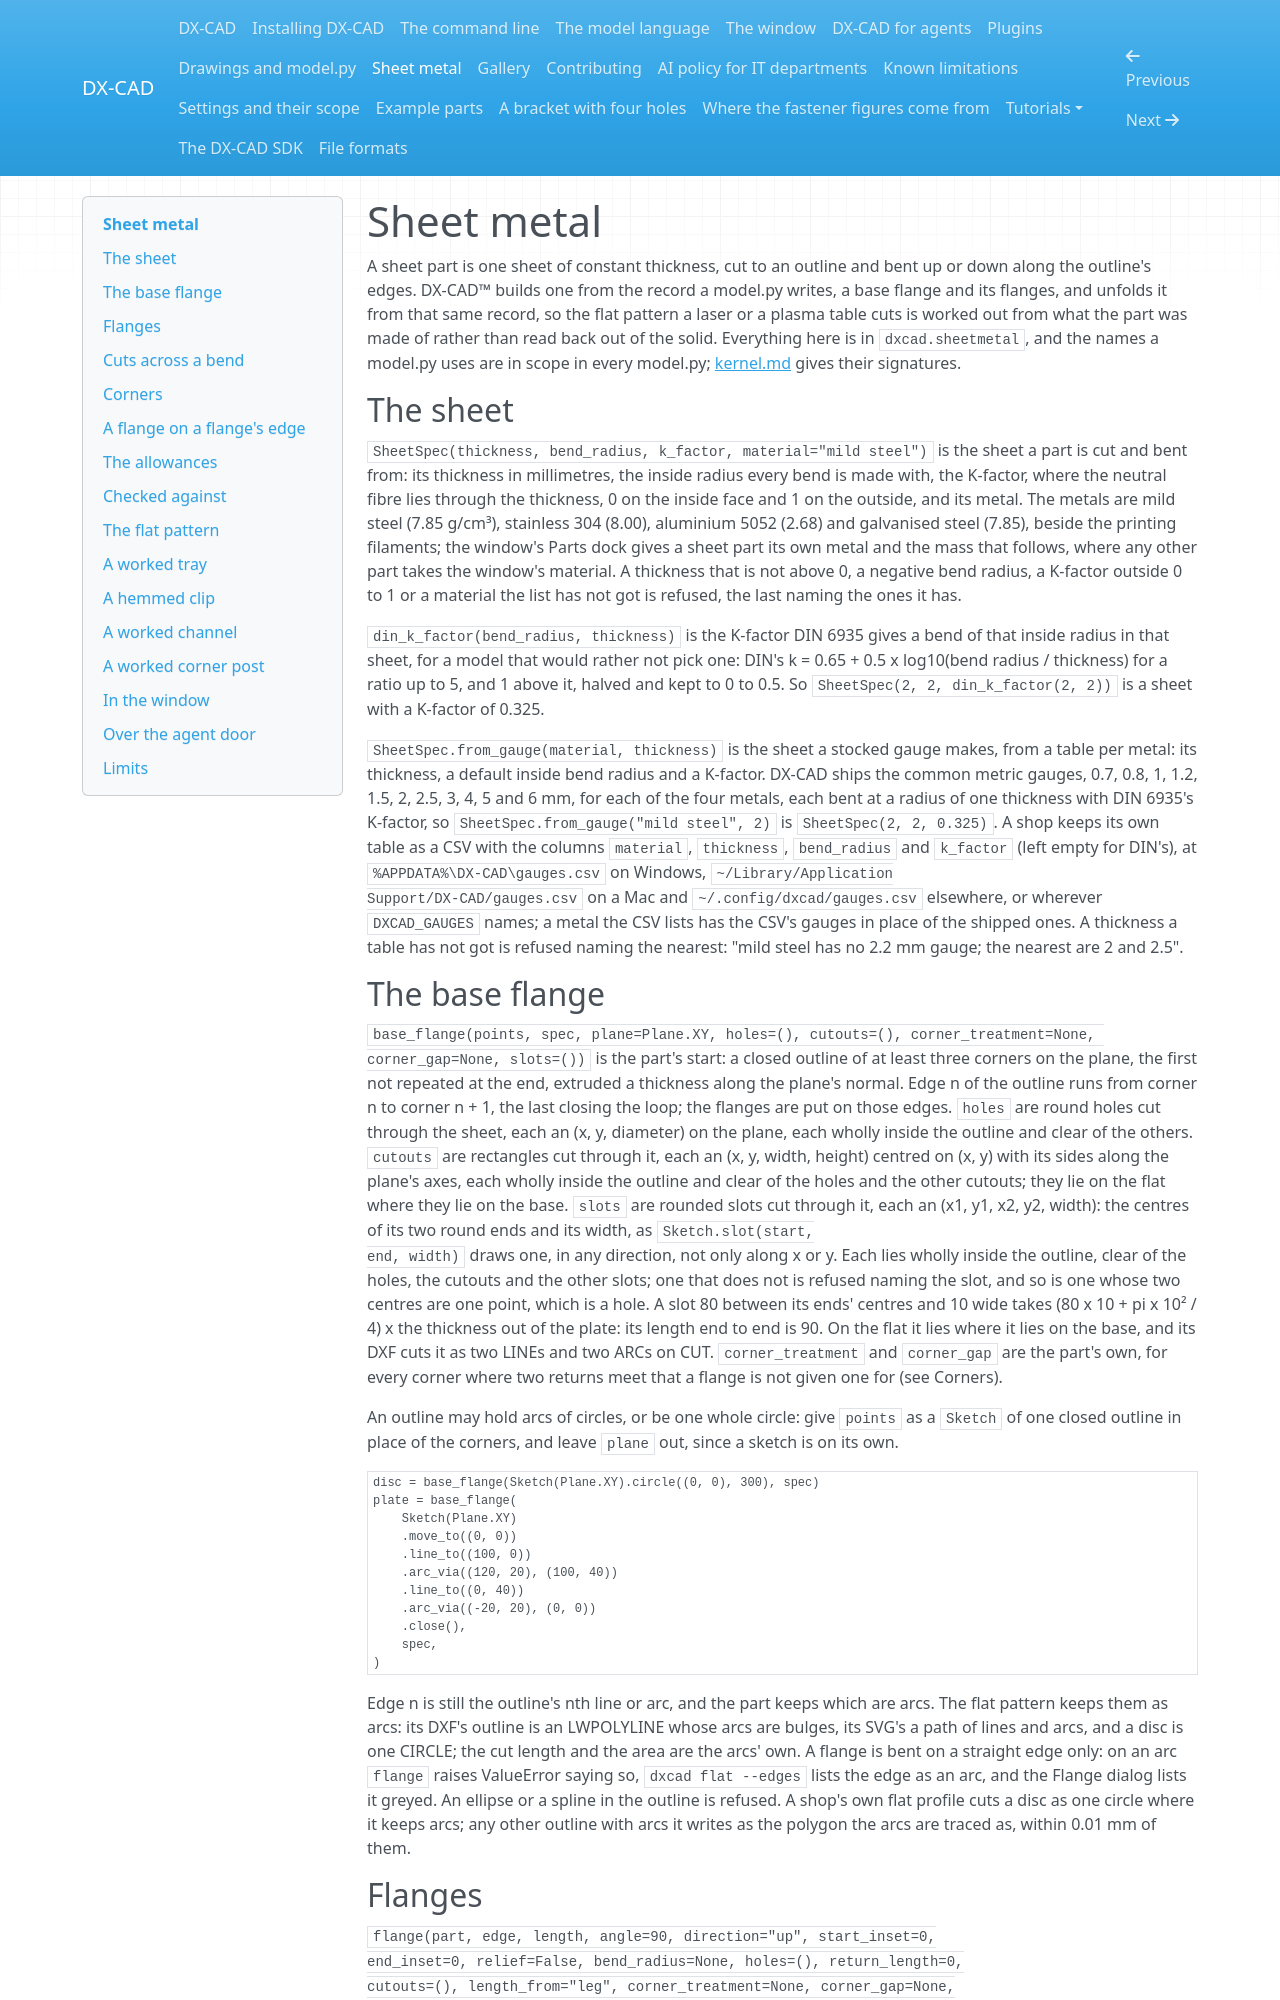

repository: faizaldm/DX-CAD-SDK · page: sheetmetal/index.html · generator: mkdocs

# Sheet metal

A sheet part is one sheet of constant thickness, cut to an outline and bent
up or down along the outline's edges. DX-CAD&trade; builds one from the record a
model.py writes, a base flange and its flanges, and unfolds it from that
same record, so the flat pattern a laser or a plasma table cuts is worked
out from what the part was made of rather than read back out of the solid.
Everything here is in `dxcad.sheetmetal`, and the names a model.py uses are
in scope in every model.py; [kernel.md](kernel.md#sheet-metal) gives their
signatures.

## The sheet

`SheetSpec(thickness, bend_radius, k_factor, material="mild steel")` is
the sheet a part is cut and bent from: its thickness in millimetres, the
inside radius every bend is made with, the K-factor, where the neutral
fibre lies through the thickness, 0 on the inside face and 1 on the
outside, and its metal. The metals are mild steel (7.85 g/cm³), stainless
304 (8.00), aluminium 5052 (2.68) and galvanised steel (7.85), beside the
printing filaments; the window's Parts dock gives a sheet part its own
metal and the mass that follows, where any other part takes the window's
material. A thickness that is not above 0, a negative bend radius, a
K-factor outside 0 to 1 or a material the list has not got is refused, the
last naming the ones it has.

`din_k_factor(bend_radius, thickness)` is the K-factor DIN 6935 gives a
bend of that inside radius in that sheet, for a model that would rather not
pick one: DIN's k = 0.65 + 0.5 x log10(bend radius / thickness) for a ratio
up to 5, and 1 above it, halved and kept to 0 to 0.5. So
`SheetSpec(2, 2, din_k_factor(2, 2))` is a sheet with a K-factor of 0.325.

`SheetSpec.from_gauge(material, thickness)` is the sheet a stocked gauge
makes, from a table per metal: its thickness, a default inside bend radius
and a K-factor. DX-CAD ships the common metric gauges, 0.7, 0.8, 1, 1.2,
1.5, 2, 2.5, 3, 4, 5 and 6 mm, for each of the four metals, each bent at a
radius of one thickness with DIN 6935's K-factor, so
`SheetSpec.from_gauge("mild steel", 2)` is `SheetSpec(2, 2, 0.325)`. A
shop keeps its own table as a CSV with the columns `material`, `thickness`,
`bend_radius` and `k_factor` (left empty for DIN's), at
`%APPDATA%\DX-CAD\gauges.csv` on Windows, `~/Library/Application
Support/DX-CAD/gauges.csv` on a Mac and `~/.config/dxcad/gauges.csv`
elsewhere, or wherever `DXCAD_GAUGES` names; a metal the CSV lists has the
CSV's gauges in place of the shipped ones. A thickness a table has not got
is refused naming the nearest: "mild steel has no 2.2 mm gauge; the nearest
are 2 and 2.5".

## The base flange

`base_flange(points, spec, plane=Plane.XY, holes=(), cutouts=(), corner_treatment=None, corner_gap=None, slots=())` is the
part's start: a closed outline of at least three corners on the plane, the first not
repeated at the end, extruded a thickness along the plane's normal. Edge n
of the outline runs from corner n to corner n + 1, the last closing the
loop; the flanges are put on those edges. `holes` are round holes cut
through the sheet, each an (x, y, diameter) on the plane, each wholly inside
the outline and clear of the others. `cutouts` are rectangles cut through
it, each an (x, y, width, height) centred on (x, y) with its sides along
the plane's axes, each wholly inside the outline and clear of the holes and
the other cutouts; they lie on the flat where they lie on the base.
`slots` are rounded slots cut through it, each an (x1, y1, x2, y2, width):
the centres of its two round ends and its width, as `Sketch.slot(start,
end, width)` draws one, in any direction, not only along x or y. Each lies
wholly inside the outline, clear of the holes, the cutouts and the other
slots; one that does not is refused naming the slot, and so is one whose
two centres are one point, which is a hole. A slot 80 between its ends'
centres and 10 wide takes (80 x 10 + pi x 10² / 4) x the thickness out
of the plate: its length end to end is 90. On the flat it lies where it
lies on the base, and its DXF cuts it as two LINEs and two ARCs on CUT.
`corner_treatment` and `corner_gap` are the part's own, for every corner
where two returns meet that a flange is not given one for (see Corners).

An outline may hold arcs of circles, or be one whole circle: give
`points` as a `Sketch` of one closed outline in place of the corners,
and leave `plane` out, since a sketch is on its own.

```py
disc = base_flange(Sketch(Plane.XY).circle((0, 0), 300), spec)
plate = base_flange(
    Sketch(Plane.XY)
    .move_to((0, 0))
    .line_to((100, 0))
    .arc_via((120, 20), (100, 40))
    .line_to((0, 40))
    .arc_via((-20, 20), (0, 0))
    .close(),
    spec,
)
```

Edge n is still the outline's nth line or arc, and the part keeps which
are arcs. The flat pattern keeps them as arcs: its DXF's outline is an
LWPOLYLINE whose arcs are bulges, its SVG's a path of lines and arcs,
and a disc is one CIRCLE; the cut length and the area are the arcs' own.
A flange is bent on a straight edge only: on an arc `flange` raises
ValueError saying so, `dxcad flat --edges` lists the edge as an arc, and
the Flange dialog lists it greyed. An ellipse or a spline in the outline
is refused. A shop's own flat profile cuts a disc as one circle where it
keeps arcs; any other outline with arcs it writes as the polygon the
arcs are traced as, within 0.01 mm of them.
